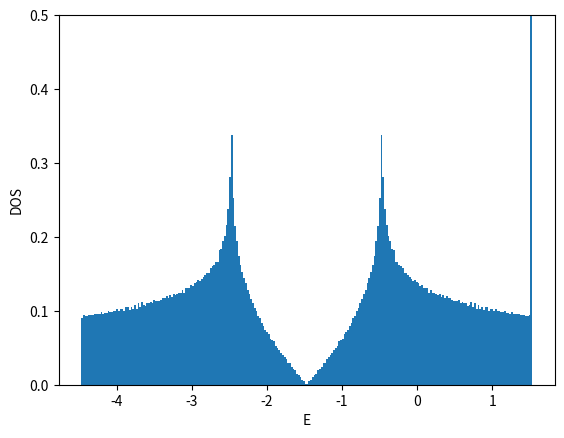

Generate this figure with matplotlib:
#!/usr/bin/env python

# coding:utf-8
from __future__ import print_function
import numpy as np

import matplotlib
matplotlib.use('Agg')
import matplotlib.pyplot as plt

## kagome tight binding model --> see e.g.
## https://doi.org/10.1103/PhysRevB.68.195103
## https://doi.org/10.1103/PhysRevB.99.235118
## https://doi.org/10.1088/0953-8984/23/15/156002
def ene(orb,kx,ky):
    if orb==0:
        return 2.0
    elif orb==1:
        return - 1.0 - np.sqrt(1.0+8.0*np.cos(0.5*kx)*np.cos(0.5*ky)*np.cos(0.5*(kx-ky)))
    elif orb==2:
        return - 1.0 + np.sqrt(1.0+8.0*np.cos(0.5*kx)*np.cos(0.5*ky)*np.cos(0.5*(kx-ky)))
    else:
        return np.nan

def calc_k_ene(Lorb,Lx,Ly,BCx,BCy):
    if BCx == 'AP' or BCx == 'antiperiodic':
        xshift = 0.5
    elif BCx == 'P' or BCx == 'periodic':
        xshift = 0.0
    else:
        xshift = 0.0
    if BCy == 'AP' or BCy == 'antiperiodic':
        yshift = 0.5
    elif BCy == 'P' or BCy == 'periodic':
        yshift = 0.0
    else:
        yshift = 0.0
    list_kx = np.array([2.0*np.pi*((x+xshift)/Lx-0.5) for x in range(Lx)])
    list_ky = np.array([2.0*np.pi*((y+yshift)/Ly-0.5) for y in range(Ly)])
    list_enekxky = np.array([ene(orb,kx,ky) for ky in list_ky for kx in list_kx for orb in range(Lorb)])
    list_intkxky = np.array([Lorb*(Lx*y+x)+orb for y in range(Ly) for x in range(Lx) for orb in range(Lorb)])
    return list_enekxky, list_intkxky, xshift, yshift

def calc_shell_cond(Lorb,Lx,Ly,BCx,BCy,filling_numer,filling_denom):
    filling = float(filling_numer)/float(filling_denom)
    numel = Lx*Ly*Lorb*filling_numer//filling_denom
    list_enekxky, list_intkxky, xshift, yshift = calc_k_ene(Lorb,Lx,Ly,BCx,BCy)
    list_ind = np.argsort(list_enekxky)
    list_sorted_enekxky = list_enekxky[list_ind]
    list_sorted_intkxky = list_intkxky[list_ind]
    chemipo = 0.5*(list_sorted_enekxky[numel] + list_sorted_enekxky[numel-1])
    totene = np.sum(list_sorted_enekxky[:numel])
    gap = list_sorted_enekxky[numel] - list_sorted_enekxky[numel-1]
    if np.abs(gap)>1e-10:
        shellcond = 'closed'
    else:
        shellcond = 'open'
    return filling, numel, chemipo, totene, gap, shellcond, \
        list_sorted_enekxky, list_sorted_intkxky, xshift, yshift

def main():
    Lorb = 3
    BCx = 'P'
#    BCy = 'AP'
    BCy = 'P'
    filling_numer = 1
    filling_denom = 2 # half fill
#    filling_denom = 4 # quarter fill
    list_L = []
    list_enedens = []
    file = open("dat_2d_kagome",'w')
    file.write("# L filling(=n/2) BCx BCy num_electrons(=nup=ndown) chemi_potential ene ene_dens gap shell_cond\n")
    for L in range(2,50,2):
        Lx = L
        Ly = L
        filling, numel, chemipo, totene, gap, shellcond, \
            list_enekxky, list_intkxky, xshift, yshift = \
            calc_shell_cond(Lorb,Lx,Ly,BCx,BCy,filling_numer,filling_denom)
        list_L.append(L)
        list_enedens.append(totene/Lx/Ly/Lorb)
        file.write("{} {} {} {} {} {} {} {} {} {}\n".format(\
            L,filling,BCx,BCy,numel,chemipo,totene,totene/Lx/Ly/Lorb,gap,shellcond))
    file.close()

    list_L = np.array(list_L)
    list_enedens = np.array(list_enedens)
    plt.xlabel("1/L^2")
    plt.ylabel("E/L^2/Lorb")
    plt.plot(1.0/list_L**2,list_enedens,color='blue',marker='o',markerfacecolor='white')
    plt.savefig("fig_2d_kagome_enedens.png")
    plt.cla()
    plt.clf()

    L = 30
    Lx = L
    Ly = L
    filling, numel, chemipo, totene, gap, shellcond, \
        list_enekxky, list_intkxky, xshift, yshift = \
        calc_shell_cond(Lorb,Lx,Ly,BCx,BCy,filling_numer,filling_denom)
    list_intorb = list_intkxky%Lorb
    list_intkx = (list_intkxky//Lorb)%Lx
    list_intky = (list_intkxky//Lorb)//Lx
    list_kx = (list_intkx.astype(np.float64)+xshift)/Lx-0.5
    list_ky = (list_intky.astype(np.float64)+yshift)/Ly-0.5
    plt.xlabel("kx/pi")
    plt.ylabel("ky/pi")
    plt.xticks([-0.5,-0.25,0,0.25,0.5])
    plt.yticks([-0.5,-0.25,0,0.25,0.5])
    plt.xlim(-0.55,0.55)
    plt.ylim(-0.55,0.55)
## https://stackoverflow.com/questions/17990845/how-to-equalize-the-scales-of-x-axis-and-y-axis-in-python-matplotlib
#    plt.axis('equal')
    plt.gca().set_aspect('equal',adjustable='box')
    plt.plot(list_kx,list_ky,color='blue',marker='o',\
        markerfacecolor='white',linestyle='None')
## fill numel > Lx*Ly
    if numel > 2*Lx*Ly:
        plt.plot(list_kx[2*Lx*Ly:numel],list_ky[2*Lx*Ly:numel],color='blue',marker='o',\
            markerfacecolor='blue',linestyle='None')
    elif numel > Lx*Ly:
        plt.plot(list_kx[Lx*Ly:numel],list_ky[Lx*Ly:numel],color='blue',marker='o',\
            markerfacecolor='blue',linestyle='None')
    else:
        plt.plot(list_kx[:numel],list_ky[:numel],color='blue',marker='o',\
            markerfacecolor='blue',linestyle='None')
    plt.savefig("fig_2d_kagome_fermisurface.png")
    plt.cla()
    plt.clf()

    L = 2**9
    Lx = L
    Ly = L
    nbins = L//2
    filling, numel, chemipo, totene, gap, shellcond, \
        list_enekxky, list_intkxky, xshift, yshift = \
        calc_shell_cond(Lorb,Lx,Ly,BCx,BCy,filling_numer,filling_denom)
    plt.xlabel("E")
    plt.ylabel("DOS")
    plt.ylim(0,0.5)
    plt.hist(list_enekxky-chemipo,bins=nbins,density=True)
    plt.savefig("fig_2d_kagome_dos.png")

if __name__ == "__main__":
    main()
